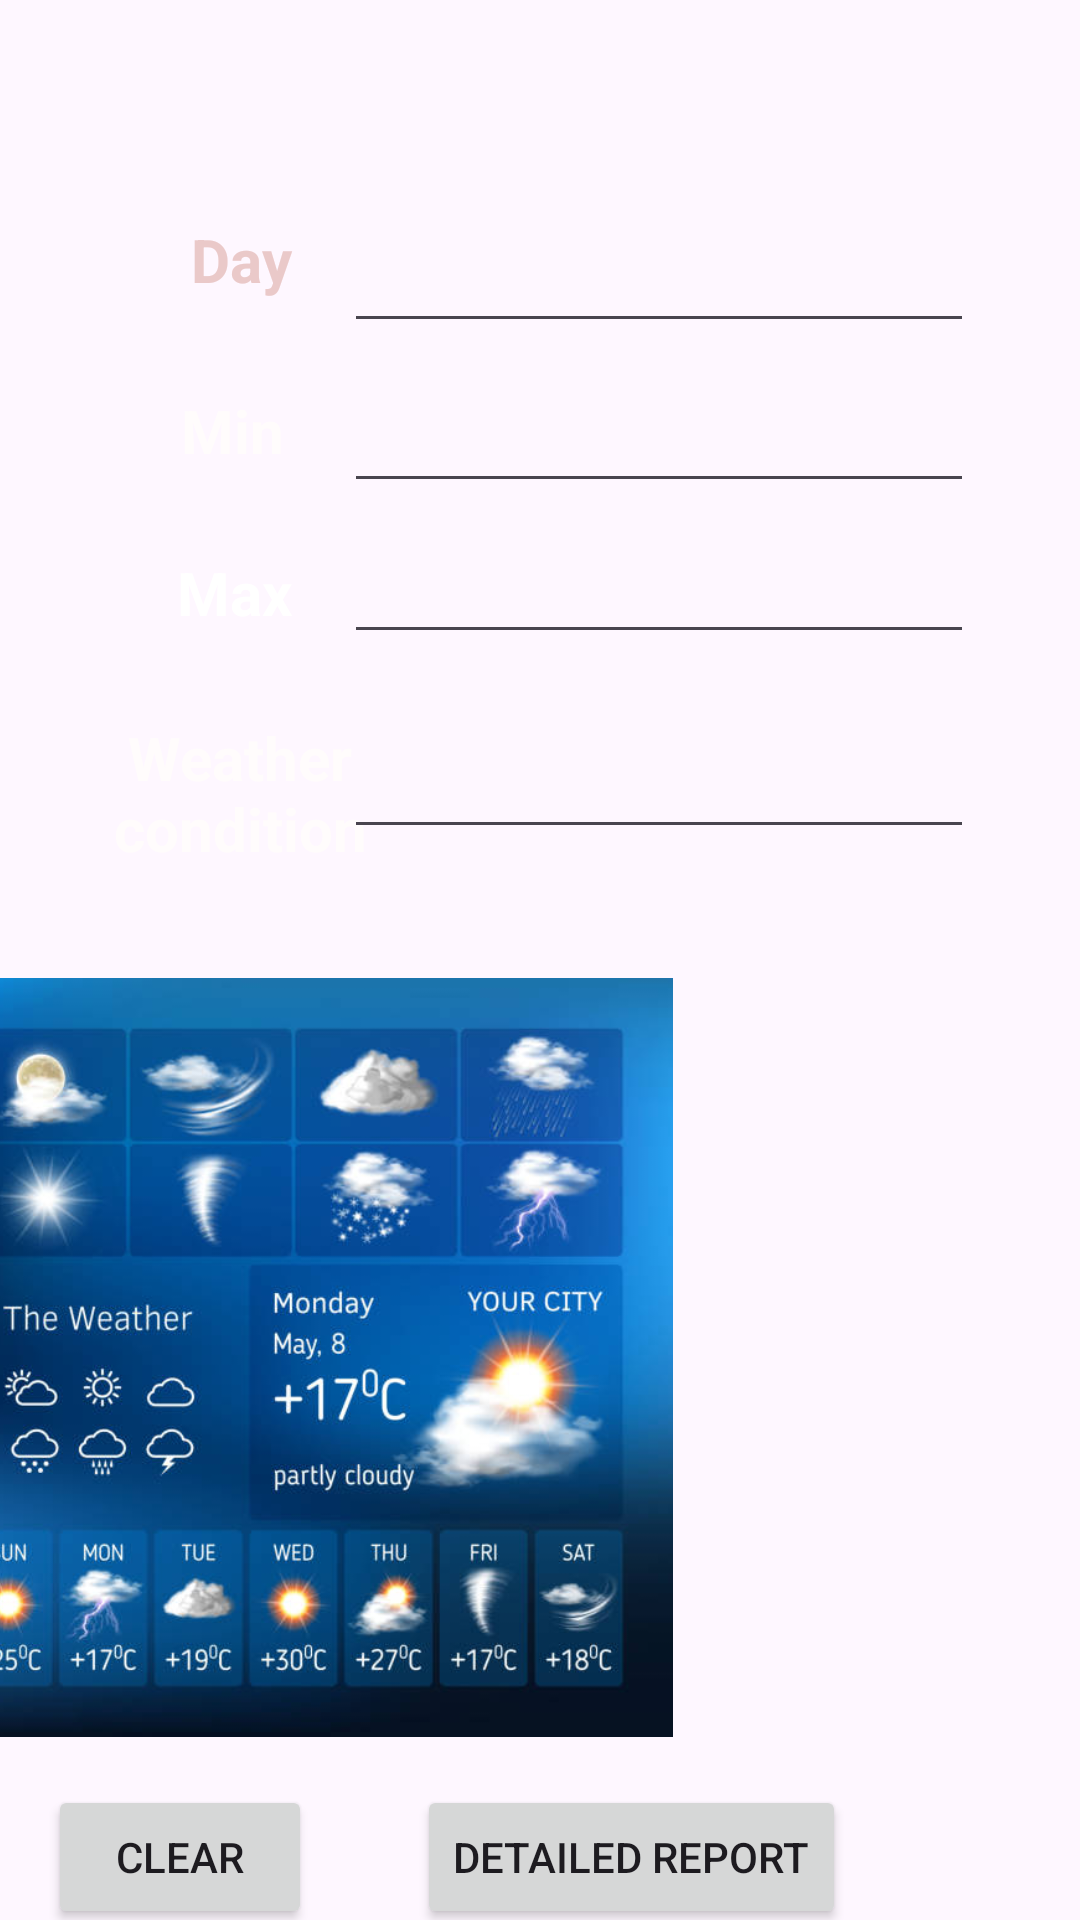

Layout XML and referenced resources for this Android screen:
<!-- AndroidManifest.xml: application theme Theme.Imad -->
<!-- res/layout/activity_mainscreen.xml -->
<?xml version="1.0" encoding="utf-8"?>
<androidx.constraintlayout.widget.ConstraintLayout xmlns:android="http://schemas.android.com/apk/res/android"
    xmlns:app="http://schemas.android.com/apk/res-auto"
    xmlns:tools="http://schemas.android.com/tools"
    android:id="@+id/main"
    android:layout_width="match_parent"
    android:layout_height="match_parent"
    tools:context=".mainscreen"
    android:background="@drawable/sky">

    <Button
        android:id="@+id/detailbtn"
        android:layout_width="wrap_content"
        android:layout_height="wrap_content"
        android:layout_marginStart="35dp"
        android:layout_marginTop="16dp"
        android:text="detailed report"
        app:layout_constraintStart_toEndOf="@+id/cleardt"
        app:layout_constraintTop_toBottomOf="@+id/imageView" />

    <EditText
        android:id="@+id/editTextText"
        android:layout_width="wrap_content"
        android:layout_height="wrap_content"
        android:layout_marginStart="12dp"
        android:layout_marginTop="73dp"
        android:layout_marginEnd="61dp"
        android:ems="10"
        android:inputType="text"
        app:layout_constraintEnd_toEndOf="parent"
        app:layout_constraintStart_toEndOf="@+id/textView11"
        app:layout_constraintTop_toTopOf="parent" />

    <EditText
        android:id="@+id/editTextText3"
        android:layout_width="wrap_content"
        android:layout_height="wrap_content"
        android:layout_marginStart="15dp"
        android:layout_marginTop="9dp"
        android:layout_marginEnd="61dp"
        android:ems="10"
        android:inputType="text"
        app:layout_constraintEnd_toEndOf="parent"
        app:layout_constraintStart_toEndOf="@+id/textView5"
        app:layout_constraintTop_toBottomOf="@+id/editTextText2" />

    <TextView
        android:id="@+id/textView6"
        android:layout_width="96dp"
        android:layout_height="55dp"
        android:layout_marginStart="32dp"
        android:layout_marginTop="19dp"
        android:text="Weather condition"
        android:textAlignment="center"
        android:textColor="#FFFCFC"
        android:textSize="20sp"
        android:textStyle="bold"
        app:layout_constraintStart_toStartOf="parent"
        app:layout_constraintTop_toBottomOf="@+id/textView5" />

    <TextView
        android:id="@+id/textView11"
        android:layout_width="95dp"
        android:layout_height="43dp"
        android:layout_marginStart="33dp"
        android:layout_marginTop="73dp"
        android:text="Day"
        android:textAlignment="center"
        android:textColor="#EAC9C9"
        android:textSize="20sp"
        android:textStyle="bold"
        app:layout_constraintStart_toStartOf="parent"
        app:layout_constraintTop_toTopOf="parent" />

    <ImageView
        android:id="@+id/imageView"
        android:layout_width="265dp"
        android:layout_height="253dp"
        android:layout_marginStart="16dp"
        android:layout_marginTop="32dp"
        android:layout_marginEnd="130dp"
        app:layout_constraintEnd_toEndOf="parent"
        app:layout_constraintHorizontal_bias="1.0"
        app:layout_constraintStart_toStartOf="parent"
        app:layout_constraintTop_toBottomOf="@+id/textView6"
        app:srcCompat="@drawable/weather" />

    <EditText
        android:id="@+id/editTextText4"
        android:layout_width="210dp"
        android:layout_height="53dp"
        android:layout_marginStart="12dp"
        android:layout_marginTop="12dp"
        android:layout_marginEnd="61dp"
        android:ems="10"
        android:inputType="text"
        app:layout_constraintEnd_toEndOf="parent"
        app:layout_constraintStart_toEndOf="@+id/textView6"
        app:layout_constraintTop_toBottomOf="@+id/editTextText3" />

    <TextView
        android:id="@+id/textView4"
        android:layout_width="91dp"
        android:layout_height="36dp"
        android:layout_marginStart="32dp"
        android:layout_marginTop="14dp"
        android:text="Min"
        android:textAlignment="center"
        android:textColor="#FFFCFC"
        android:textSize="20sp"
        android:textStyle="bold"
        app:layout_constraintStart_toStartOf="parent"
        app:layout_constraintTop_toBottomOf="@+id/textView11" />

    <Button
        android:id="@+id/cleardt"
        android:layout_width="wrap_content"
        android:layout_height="wrap_content"
        android:layout_marginStart="16dp"
        android:layout_marginTop="16dp"
        android:layout_marginEnd="35dp"
        android:text="clear"
        app:layout_constraintEnd_toStartOf="@+id/detailbtn"
        app:layout_constraintStart_toStartOf="parent"
        app:layout_constraintTop_toBottomOf="@+id/imageView" />

    <TextView
        android:id="@+id/textView5"
        android:layout_width="93dp"
        android:layout_height="36dp"
        android:layout_marginStart="32dp"
        android:layout_marginTop="18dp"
        android:text="Max"
        android:textAlignment="center"
        android:textColor="#FFFFFF"
        android:textSize="20sp"
        android:textStyle="bold"
        app:layout_constraintStart_toStartOf="parent"
        app:layout_constraintTop_toBottomOf="@+id/textView4" />

    <EditText
        android:id="@+id/editTextText2"
        android:layout_width="wrap_content"
        android:layout_height="wrap_content"
        android:layout_marginStart="17dp"
        android:layout_marginTop="12dp"
        android:layout_marginEnd="61dp"
        android:ems="10"
        android:inputType="text"
        app:layout_constraintEnd_toEndOf="parent"
        app:layout_constraintStart_toEndOf="@+id/textView4"
        app:layout_constraintTop_toBottomOf="@+id/editTextText" />

    <Button
        android:id="@+id/exi"
        android:layout_width="wrap_content"
        android:layout_height="wrap_content"
        android:layout_marginStart="16dp"
        android:layout_marginTop="23dp"
        android:layout_marginEnd="307dp"
        android:layout_marginBottom="32dp"
        android:text="exit"
        app:layout_constraintBottom_toBottomOf="parent"
        app:layout_constraintEnd_toEndOf="parent"
        app:layout_constraintStart_toStartOf="parent"
        app:layout_constraintTop_toBottomOf="@+id/cleardt" />

</androidx.constraintlayout.widget.ConstraintLayout>
<!-- resources referenced by this layout -->
<resources>
  <!-- drawable weather: jpg bitmap (drawable, 51288 bytes) -->
  <style name="Theme.Imad" parent="Base.Theme.Imad" />
  <style name="Base.Theme.Imad" parent="Theme.Material3.DayNight.NoActionBar">
          
          
      </style>
</resources>
